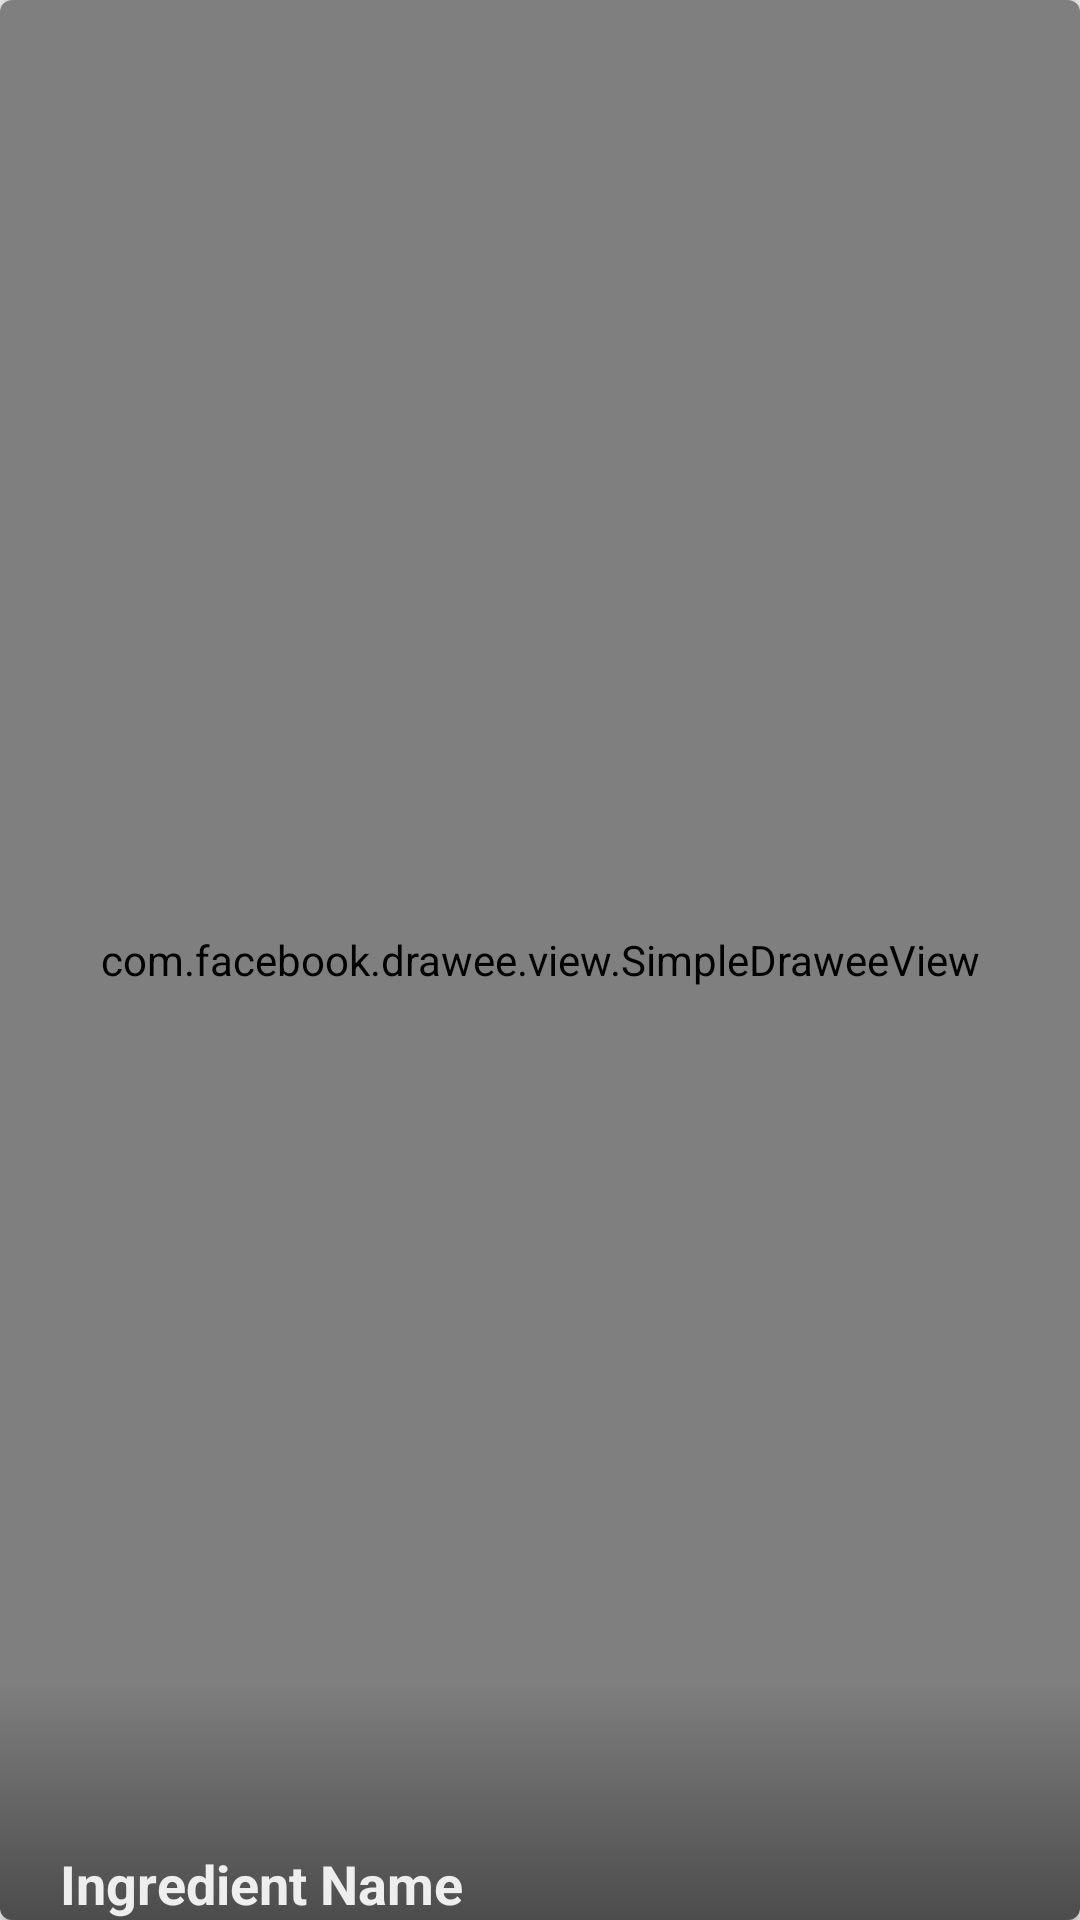

Layout XML and referenced resources for this Android screen:
<!-- AndroidManifest.xml: application theme AppTheme -->
<!-- res/layout/ingredient_grid_view.xml -->
<?xml version="1.0" encoding="utf-8"?>

<android.support.v7.widget.CardView
    android:layout_width="170dp"
    android:layout_height="170dp"
    xmlns:app="http://schemas.android.com/apk/res-auto"
    xmlns:android="http://schemas.android.com/apk/res/android"
    xmlns:fresco="http://schemas.android.com/tools"
    android:elevation="8dp"
    app:cardCornerRadius="4dp"
    android:layout_marginBottom="10dp"
    android:layout_marginStart="20dp"
    android:layout_marginTop="5dp">

    <RelativeLayout
        android:layout_height="match_parent"
        android:layout_width="match_parent">


        <com.facebook.drawee.view.SimpleDraweeView
            android:id="@+id/ingredientCard"
            fresco:placeholderImage="@mipmap/ic_cherry"
            android:layout_alignParentStart="true"
            android:layout_alignParentTop="true"
            android:layout_alignParentEnd="true"
            android:layout_width="match_parent"
            android:layout_height="match_parent"
            android:scaleType="fitXY"/>

        <ImageButton
            android:id="@+id/ingredientGridDelete"
            android:layout_width="24dp"
            android:layout_height="24dp"
            android:src="@drawable/ic_close_black_24dp"
            android:contentDescription="@string/delete_ingredient_description"
            android:visibility="invisible"
            android:background="@android:color/transparent"
            android:layout_alignParentEnd="true"
            android:layout_alignParentTop="true"/>

        <View
            android:layout_width="match_parent"
            android:layout_height="80dp"
            android:layout_alignParentBottom="true"
            android:layout_gravity="bottom"
            android:background="@drawable/scrim"/>

        <TextView
            android:id="@+id/ingredientGridName"
            android:layout_width="wrap_content"
            android:layout_height="wrap_content"
            android:layout_marginStart="20dp"
            android:maxLines="2"
            android:layout_gravity="bottom"
            android:layout_alignParentBottom="true"
            android:textSize="18sp"
            android:textStyle="bold"
            android:textColor="@color/white"
            android:text="@string/ingredient_name_placeholder"/>
    </RelativeLayout>

</android.support.v7.widget.CardView>
<!-- resources referenced by this layout -->
<resources>
  <color name="white">#EEE</color>
  <!-- drawable scrim (drawable) -->
  <?xml version="1.0" encoding="utf-8"?>
  
  <shape xmlns:android="http://schemas.android.com/apk/res/android"
         android:shape="rectangle">
      <gradient
          android:angle="90"
          android:endColor="@android:color/transparent"
          android:startColor="#66000000"/>
  </shape>
  <!-- mipmap ic_cherry: png bitmap (mipmap-hdpi, 33650 bytes) -->
  <string name="delete_ingredient_description">Delete ingredient</string>
  <string name="ingredient_name_placeholder">Ingredient Name</string>
  <style name="AppTheme" parent="Theme.AppCompat.Light.NoActionBar">
          
          <item name="colorPrimary">@color/colorPrimary</item>
          <item name="colorPrimaryDark">@color/colorPrimaryDark</item>
          <item name="colorAccent">@color/colorAccent</item>
          <item name="android:actionMenuTextColor">@color/white</item>
          <item name="android:windowBackground">@color/backgroundColor</item>
      </style>
  <color name="colorPrimary">#2196f3</color>
  <color name="colorPrimaryDark">#1976D2</color>
  <color name="colorAccent">#ff5252</color>
  <color name="backgroundColor">#EEE</color>
</resources>
